Dataset: processed (GitHub, burakkurt07/blood-cell-detection-project). Classes: platelets, RBC, WBC.

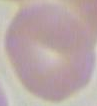
Label: RBC

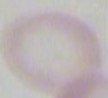
Label: RBC

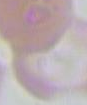
Label: RBC

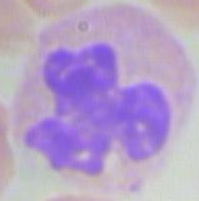
Label: WBC

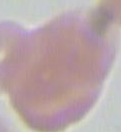
Label: RBC

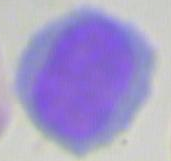
Label: WBC
